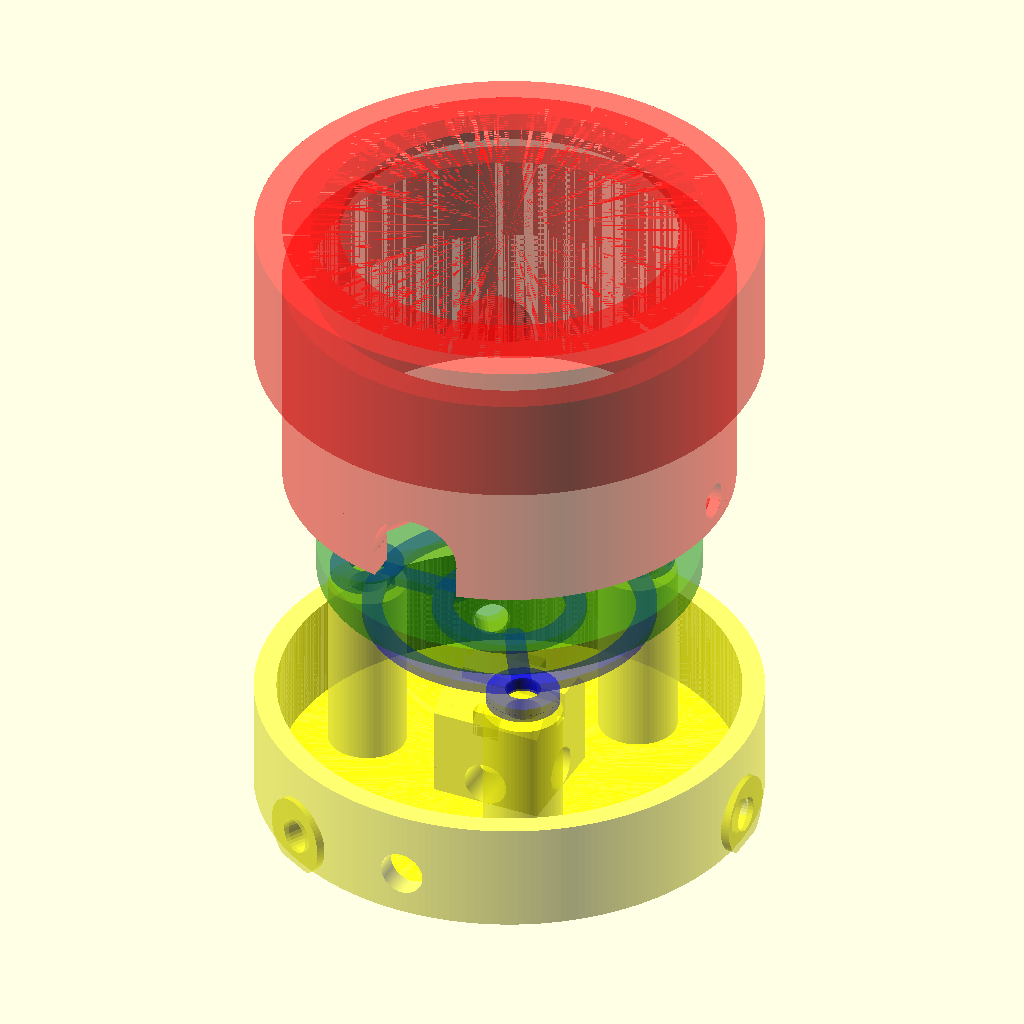
Cell 1 — every parameter at its default value.
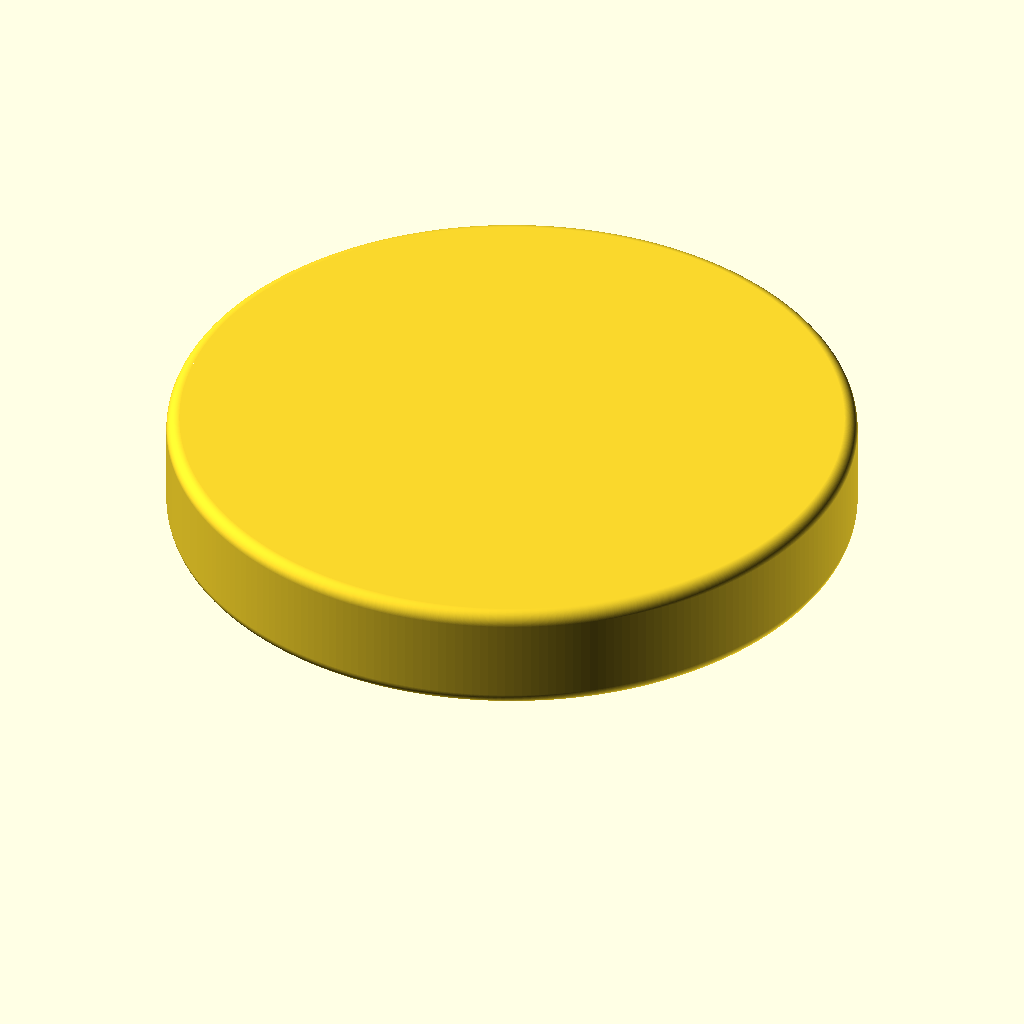
Cell 2: the "New set 2" preset from the model's presets file.
All cells are drawn from the same view direction (rotation 55°, 0°, 25°, orthographic, colour scheme Cornfield), but the view is re-fitted for each cell, so position and scale can differ between cells as well as the parameter.
OpenSCAD source file switches/Original_Designs/custom_Switch/Switch.scad:
/* Accessible Switch
(c) 2026 Michael Ryan Hunsaker, M.Ed., Ph.D.
Materials: 
    4 #4 x 5/8" Screws 
        (https://www.amazon.com/dp/B08MTFLXTT)
    ss-3gp Microswitch 
        (https://www.digikey.com/en/products/detail/omron-electronics-inc-emc-div/SS-3GP/664724)
    Mono cable 
        (https://www.digikey.com/en/products/detail/tensility-international-corp/10-00344/2350247)
    Solder
    Soldering Iron
    Designed for 3D Print with PLA Filament
*/
// =============================================
// CUSTOMIZER CONTROLS
// =============================================

// Select what to render
part = "exploded_assembly"; 
// [body, switch_base, flexure_spring, button_top, assembly, exploded_assembly]

// Optional: enable colors in preview (disable for STL export)
use_color = true;

// =============================================
// Flexure Switch Assembly
// Components: switch_base, mount_cylinders, flexure_spring, button_top, body
// =============================================
// --- Global render quality ---
$fn = 256;
// =============================================
// SHARED DIMENSIONS 
// =============================================
// Body inner bore (from base())
body_inner_r = 17.5;
// Radial clearance to avoid rubbing
clearance = 0.5;
// Maximum usable radius
max_r = body_inner_r - clearance;   // 17.0 mm
// =============================================
// MOUNTING SCREW CYLINDERS
// =============================================
cyl_od     = 7;                     // mm
cyl_height = 17;                    // mm
// Position cylinders fully inside body
mount_radius = max_r - cyl_od/2;    // = 13.5 mm
// =============================================
// FLEXURE SPRING 
// =============================================
// Flexure must sit inside bolt circle
outer_radius = mount_radius - 0.8;  // ≈ 12.7 mm
inner_radius   = 5;
arm_width      = 1.8;
thickness      = 0.9; // 0.9 = loose, 1.0 = medium, 1.1 = stiff
num_arms       = 3;
// =============================================
// SCREW + PAD CONSTRAINTS
// =============================================
screw_d = 3.2; // value for #4 screws
// Ensure pads never exceed available radial space
pad_diameter = min(screw_d * 3,
                   (max_r - mount_radius) * 2 - 0.5);
pad_height = thickness * 1.5;
// =============================================
// MODULE: arm_cutout
// =============================================
module arm_cutout(center_angle) {
    eps = 0.02;
    rotate([0, 0, center_angle])
    translate([0, 0, thickness/2])
    linear_extrude(height = thickness + eps, center = true)
        hull() {
            translate([inner_radius, 0])
                circle(d = arm_width, $fn = 64);
            translate([outer_radius - 0.5, 0])
                circle(d = arm_width, $fn = 64);
        }
}
// =============================================
// MODULE: flexure_spring
// 3-arm flexure disc.
// =============================================
module flexure_spring() {
    eps = 0.02;
    difference() {
        // =============================
        // FULL FLEXURE SOLID
        // =============================
        union() {
            // --- Outer rim ---
            difference() {
                cylinder(h = thickness, r = outer_radius);
                translate([0, 0, -eps])
                    cylinder(h = thickness + 2*eps,
                             r = outer_radius - arm_width);
            }
            // --- Inner hub ---
            difference() {
                cylinder(h = thickness, r = inner_radius + arm_width);
                translate([0, 0, -eps])
                    cylinder(h = thickness + 2*eps,
                             r = inner_radius);
            }
            // --- Arms (aligned with screws) ---
            for (i = [0 : num_arms - 1]) {
                arm_cutout(i * 120 + 60);
            }
            // --- Reinforcement pads ---
            for (i = [0 : num_arms - 1]) {
                angle = i * 120 + 60;
                // Main pad
                rotate([0, 0, angle])
                translate([mount_radius, 0, -(pad_height - thickness)/2])
                cylinder(h = pad_height,
                         d = pad_diameter,
                         $fn = 64);
                // Smooth blend into arm
                rotate([0, 0, angle])
                hull() {
                    translate([mount_radius, 0, thickness/2])
                        cylinder(h = eps,
                                 d = pad_diameter,
                                 center = true);
                    translate([mount_radius - arm_width, 0, thickness/2])
                        cylinder(h = eps,
                                 d = arm_width * 1.2,
                                 center = true);
                }
            }
        }
        // =============================
        // SCREW HOLES
        // =============================
        for (i = [0 : num_arms - 1]) {
            rotate([0, 0, i * 120 + 60])
            translate([mount_radius, 0, -eps-1])
            cylinder(h = pad_height+1 + 2*eps,
                     r = screw_d / 2,
                     $fn = 64);
        }
    }
}
// =============================================
// MODULE: mount_cylinders
// Three boss cylinders at 120° on the bolt circle.
// =============================================
module mount_cylinders() {
    for (i = [0 : 2]) {
        rotate([0, 0, i * 120 + 60])   // 60° phase keeps cylinders
        translate([mount_radius, 0, 0]) // between the clip features
        difference() {
            // Solid boss
            cylinder(h = cyl_height, d = cyl_od, $fn = 64);
            // #4 clearance bore — epsilon on height prevents
            // co-planar artifacts at top and bottom faces
            cylinder(h = cyl_height + 0.1, d = screw_d,
                     $fn = 32, center = false);
        }
    }
}

module horizontal_boss(){
    difference() {
    translate([6,-7,-9])rotate([90,0,90])attachment();
    translate([9,0,-4])cube([35,10,10],center=true);
    translate([24,0,4]){cube([10,10,10],center=true);}
    translate([0,0,5]){sphere(10,center=true);}
}
}

// =============================================
// MODULE: base
// Lower shell of the switch body.
// =============================================
module base() {
    difference() {
        cylinder(20.75, 20, 20);
        // Cable / wire channel
        translate([0, -10, 3])
            rotate([90, 0, 0])
            cylinder(21, 4, 4);
        // Flat on bottom
        translate([-3.95, -20, -5])
            cube([7.9, 6, 8]);
        // Inner bore
        translate([0, 0, -5])
        color("red") {
            cylinder(26, 17.5, 17.5);
        }
        translate([0,-.25,2.75])
        rotate([90,90,90])
        cylinder(h = cyl_height+9 + 0.1, d = screw_d,
                         $fn = 32, center = false);
    }
    difference() {
        translate([0,0,13])
        cylinder(12.999, 22.5, 22.5);
            color("red") {
            cylinder(26, 17.5, 17.5);
        } }
    horizontal_boss();
rotate([0,0,120])horizontal_boss();
rotate([0,0,240])horizontal_boss();
}

// =============================================
// MODULE: top
// Upper cap of the switch body.
// =============================================
module top() {
    difference() {
            cylinder(1, 20, 20);
            translate([0, 0, -1])
                cylinder(5, 15, 15);
    }
}
// =============================================
// MODULE: body
// Full switch body = Union of base + top.
// =============================================
module body() {
        union() {
            base();
            translate([0, 0, 25])
                top();
        }
}
// =============================================
// MODULE: button_top
// Uses flexure spring to not rely on tactile switch for recovery
// =============================================
module button_top() {
    difference() {
    union() {
    // Flat base disc
    cylinder(2.5, 17, 17);
    // Button pressing Surface
    translate([0,0,-3])cylinder(h = 4, r = inner_radius + arm_width+1);
    }
    
    translate([0,0,-3.01])   // start from top surface
        hex_bolt_hole(
            thickness = 10,
            af = 5.56,
            head_depth = 3,
            shaft_d = 3.2,
            clearance = 0.2
        );
    }
}   
// =============================================
// MODULE: hex_pocket
// for #4 bolt
// =============================================
af = 5.56;                 // across flats (mm)
clearance = 0.2;           // adjust for print tolerance
hex_d = (af + clearance) / cos(30);

module hex_pocket(af, h, clearance=0.2) {
    d = (af + clearance) / cos(30);
    rotate([0,0,30])
        cylinder(h = h, d = d, $fn = 6);
}
// =============================================
// MODULE: hex_pocket
// for #4 bolt
// =============================================
module hex_bolt_hole(
    thickness,
    af = 5.56,
    head_depth = 3,
    shaft_d = 3.2,
    clearance = 0.2
) {
    hex_d = (af + clearance) / cos(30);

    union() {

        // --- Hex pocket (top) ---
        rotate([0,0,30])
            cylinder(h = head_depth, d = hex_d, $fn = 6);

        // --- Through hole (below) ---
        translate([0,0,-0.01])  // slight overlap avoids artifacts
            cylinder(h = thickness + 0.02, d = shaft_d, $fn = 32);
    }
}
// =============================================
// MODULE: hex_nut_trap
// for #4 bolt
// =============================================
module hex_nut_trap(
    af = 7.0,
    thickness = 2.6,
    clearance = 0.2,
    depth = 3
) {
    hex_d = (af + clearance) / cos(30);

    rotate([0,0,30])
        cylinder(h = depth, d = hex_d, $fn = 6);
}
// =====================================================
// BLIND HEX INSERT BOSS SYSTEM (PARAMETRIC)
// =====================================================

module blind_hex_insert_boss(
    boss_h = 15,          // total boss height
    boss_r = 10,          // outer radius

    screw_d = 3.2,        // #4 clearance
    screw_depth = 12,     // blind hole depth

    nut_af = 7.0,         // across flats
    nut_clear = 0.25,     // print clearance
    nut_h = 3.0,          // nut thickness

    nut_z = 4,            // vertical placement of nut center
    wall = 2.0            // minimum wall thickness
) {

    difference() {

        // =========================================
        // OUTER STRUCTURE (BOSS)
        // =========================================
        cylinder(h = boss_h, r = boss_r, $fn = 64);

        // =========================================
        // BLIND SCREW HOLE (Z-AXIS)
        // =========================================
        translate([0,0,-0.5])
            cylinder(
                h = screw_depth,
                d = screw_d,
                $fn = 32
            );

        // chamfer lead-in (bottom)
        translate([0,0,-0.5])
            cylinder(
                h = 1,
                d1 = screw_d + 0.6,
                d2 = screw_d,
                $fn = 32
            );

        // =========================================
        // HEX NUT POCKET (LOCALIZED VOLUME)
        // =========================================
        translate([0,0,nut_z])
        intersection() {

            // bounded cavity region (prevents tunneling)
            translate([-boss_r, -boss_r, -nut_h/2])
                cube([boss_r*2, boss_r*2, nut_h], center = false);

            // hex nut shape
            rotate([0,90,0])
                cylinder(
                    h = boss_r*2,
                    d = (nut_af + nut_clear)/cos(30),
                    $fn = 6
                );
        }
    }
}
module blind_hex_insert_cutter(
    boss_h = 18,
    boss_r = 11,

    screw_d = 3.2,
    screw_depth = 12,

    nut_af = 7.0,
    nut_clear = 0.25,
    nut_h = 3.0,
    nut_z = 5
) {

    union() {

        // =========================
        // BLIND SCREW HOLE
        // =========================
        translate([0,0,-1])
            cylinder(h = screw_depth, d = screw_d, $fn = 32);

        // chamfer
        translate([0,0,-1])
            cylinder(h = 1, d1 = 3.8, d2 = screw_d, $fn = 32);

        // =========================
        // HEX NUT POCKET (BOUNDARY SAFE)
        // =========================
        translate([0,0,nut_z])
        intersection() {

            translate([-boss_r, -boss_r, -nut_h/2])
                cube([boss_r*2, boss_r*2, nut_h], center = false);

            rotate([0,90,0])
                cylinder(
                    h = boss_r*2,
                    d = (nut_af + nut_clear)/cos(30),
                    $fn = 6
                );
        }
    }
}
// =============================================
// MODULE: cap
// =============================================
module cap() {

    difference() {

        // =========================
        // OUTER SHELL (cosmetic only)
        // =========================
        union() {

            // TOP DOME (safe to minkowski)
            translate([0,0,6])
                minkowski() {
                    cylinder(5,20,20);
                    sphere(0.8);
                }

            // IMPORTANT: DO NOT use minkowski for base anymore
            // Replace with clean cylinder core
            cylinder(h = 10, r1 = 10, r2 = 10, $fn = 64);
        }

        // =========================
        // BLIND SCREW HOLE
        // =========================
        translate([0,0,-1])
            cylinder(h = 12, d = 3.2, $fn = 32);

        translate([0,0,-1])
            cylinder(h = 1, d1 = 3.8, d2 = 3.2, $fn = 32);

        // =========================
        // HEX NUT POCKET (NOW HAS REAL SEAT)
        // =========================
        #translate([0,0,-0.001])
            rotate([0,0,0])
                intersection() {

                    // bounded region inside ONLY bottom cylinder
                    translate([-12,-12,-2])
                        cube([24,24,6], center = false);

                    // hex nut cavity
                    cylinder(
                        h = 10,
                        d = (7.0 + 0.25)/cos(30),
                        $fn = 6
                    );
                }
    }
}
// =============================================
// MODULE: switch_base
// Outer ring, clip post, cross-bar, and internal mounting features.
// =============================================
module switch_base() {
    // --- Outer ring ---
    difference() {
        cylinder(10, 22.5, 22.5);
        // Inner bore
        translate([0, 0, 0.5])
            cylinder(10, 20.5, 20.5);
        // Cable notch
        translate([0, 11, 4])
            rotate([90, 0, 0])
            cylinder(50, 2, 2);
        translate([0,-.25,2.75])rotate([90,90,90])cylinder(h = cyl_height+9 + 0.1, d = screw_d, $fn = 32, center = false);
     rotate([0,0,120])translate([0,-.25,2.75])rotate([90,90,90])cylinder(h = cyl_height+9 + 0.1, d = screw_d, $fn = 32, center = false);
    rotate([0,0,240])translate([0,-.25,2.75])rotate([90,90,90])cylinder(h = cyl_height+9 + 0.1, d = screw_d, $fn = 32, center = false);
    }
    // --- Clip post with dovetail cuts ---
    difference() {
        translate([0, 0, 5.001])cube([10, 10, 10], center = true);
        // Front dovetail slot
        translate([0, 0, 9.001])cube([11, 1.5, 3], center = true);
        // Upper angled clip cuts
        translate([0, 3.25, 21.001])rotate([45, 0, 0])cube([15, 15, 20], center = true);
        translate([0, -3.25, 21.001])rotate([-45, 0, 0])cube([15, 15, 20], center = true);
            translate([0, 10, 2.5])rotate([90, 0, 0])cylinder(50, 2, 2);
        translate([-10, 0, 2.5])rotate([90, 0, 90])cylinder(20, 2, 2);
    }
    translate([0, 0, 8.75])
        cube([2.5, 10, 2.5], center = true);
    mount_cylinders();
    difference() {
    translate([6,-7,-9])rotate([90,0,90])attachment();
    translate([12,0,5])cube([13,10,10],center=true);
    translate([9,0,-5])cube([35,10,10],center=true);
    translate([0, 0, 0.5])cylinder(10, 20.5, 20.5);
    }
    rotate([0,0,120])difference() {
    translate([6,-7,-9])rotate([90,0,90])attachment();
    translate([12,0,5])cube([13,10,10],center=true);
    translate([9,0,-5])cube([35,10,10],center=true);
    translate([0, 0, 0.5])cylinder(10, 20.5, 20.5);
    }
    rotate([0,0,240])difference() {
    translate([6,-7,-9])rotate([90,0,90])attachment();
    translate([12,0,5])cube([13,10,10],center=true);
    translate([9,0,-5])cube([35,10,10],center=true);
    translate([0, 0, 0.5])cylinder(10, 20.5, 20.5);
    }
}
// =============================================
// SIDE SCREW ATTACHMENT
// =============================================
module attachment() {
    for (i = [0 : 0]) {
        rotate([0, 0, i * 120 + 60])   // 60° phase keeps cylinders
        translate([mount_radius, 0, 0]) // between the clip features
        difference() {
            // Solid boss
            cylinder(h = cyl_height, d = cyl_od, $fn = 64);
            // #4 screw clearance bore — epsilon on height prevents
            // co-planar artifacts at top and bottom faces
            translate([0,0,-.01])cylinder(h = cyl_height + 0.1, d = screw_d,
                     $fn = 32, center = false);
        }
    }
}
// =============================================
// ASSEMBLY / PREVIEW
// =============================================
module assembly() {
color("red", alpha=0.5){body();}
translate([0, 0, -0.1])color("yellow", alpha=0.5)switch_base();
translate([0, 0, cyl_height])color("blue", alpha=0.5){flexure_spring();}
translate([0, 0, cyl_height + thickness + 2])color("green", alpha=0.5)button_top();
}

// =============================================
// EXPLODED ASSEMBLY / PREVIEW
// =============================================
module exploded_assembly() {
translate([0,0,33])color("red", alpha=0.5){body();}
translate([0, 0, -0.1])color("yellow", alpha=0.5)switch_base();
translate([0, 0, cyl_height+1])color("blue", alpha=0.5){flexure_spring();}
translate([0, 0, cyl_height + thickness + 5])color("green", alpha=0.5)button_top();
}

// =============================================
// CROSS-SECTION ASSEMBLY / PREVIEW
// =============================================
module cross_section_assembly() {
difference(){
translate([0,0,0])color("red"){body();}
translate([0,-50,-5])cube([50,100,100]);
}
difference(){
translate([0, 0, -0.1])color("yellow")switch_base();
translate([0,-50,-5])cube([50,100,100]);
}
difference(){
translate([0, 0, cyl_height])color("blue"){flexure_spring();}
translate([0,-50,-5])cube([50,100,100]);
}
difference(){
translate([0, 0, cyl_height + thickness + 2])color("green",alpha=.5)button_top();
translate([0,-50,-5])cube([50,100,100]);
}
}

// =============================================
// LAYOUT / PREVIEW
// =============================================
module layout() {
color("red"){body();}
translate([45, 0, 0])color("yellow")switch_base();
translate([-35, 0, 0])color("blue"){flexure_spring();}
translate([0, 40, 0])color("green")button_top();
}

// =============================================
// RENDER DISPATCHER (Customizer-driven)
// =============================================

module render_selected() {

    if (part == "body") {

        if (use_color) color("red") body();
        else body();

    } else if (part == "switch_base") {

        if (use_color) color("yellow") switch_base();
        else switch_base();

    } else if (part == "flexure_spring") {

        if (use_color) color("blue") flexure_spring();
        else flexure_spring();

    } else if (part == "button_top") {

        if (use_color) color("green") button_top();
        else button_top();

    } else if (part == "assembly") {

        assembly();

    } else if (part == "exploded_assembly") {

        exploded_assembly();

    } else if (part == "cross_section_assembly") {

        cross_section_assembly();

    } else if (part == "layout") {

        layout();
    } else if (part == "cap") {
    
        cap();
    
    } else {

        echo("Invalid part selection");

    }
}

// Call the dispatcher
render_selected();
Parameter table extracted from the source (name, type, default, range or options):
part: string, default "exploded_assembly"
use_color: bool, default true
body_inner_r: number, default 17.5
clearance: number, default 0.5
cyl_od: number, default 7
cyl_height: number, default 17
inner_radius: number, default 5
arm_width: number, default 1.8
thickness: number, default 0.9
num_arms: number, default 3
screw_d: number, default 3.2
